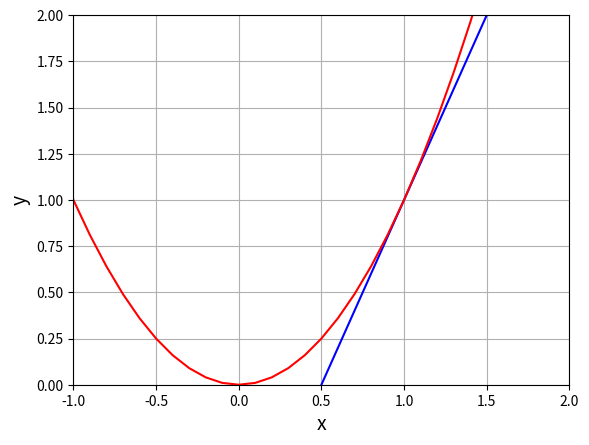

Source code (Python):
import matplotlib.pyplot as plt
import numpy as np

def deltax(x):
	delta = 0.0001
	pdx = x + delta
	mdx = x
	return pdx ,mdx

# 6×4サイズのFigureを作成
fig = plt.figure()

# FigureにAxesを１つ追加
ax = fig.add_subplot(111)

x = 1

x1 ,x2 = deltax(x)
y1 = x1**2
y2 = x2**2

print("x1:{0}".format(x1))
print("x2:{0}".format(x2))
print("y1:{0}".format(y1))
print("y2:{0}".format(y2))

a = (y2 - y1)/(x2 - x1)
b = ((y2 - y1)/(x2 - x1))*x1*(-1) + y1

print(a)
print(b)

ax.grid()

ax.set_xlabel("x", fontsize = 14)
ax.set_ylabel("y", fontsize = 14)

# x軸の範囲を設定
ax.set_xlim(-1, 2)
ax.set_ylim(0, 2)


# -5～5まで1刻みのデータを作成
x = np.arange(-1, 2,0.1)

# 直線の式を定義
y = a*x + b

ax.plot(x, y, color = "blue")

y = x**2

ax.plot(x, y, color = "red")

plt.show()
